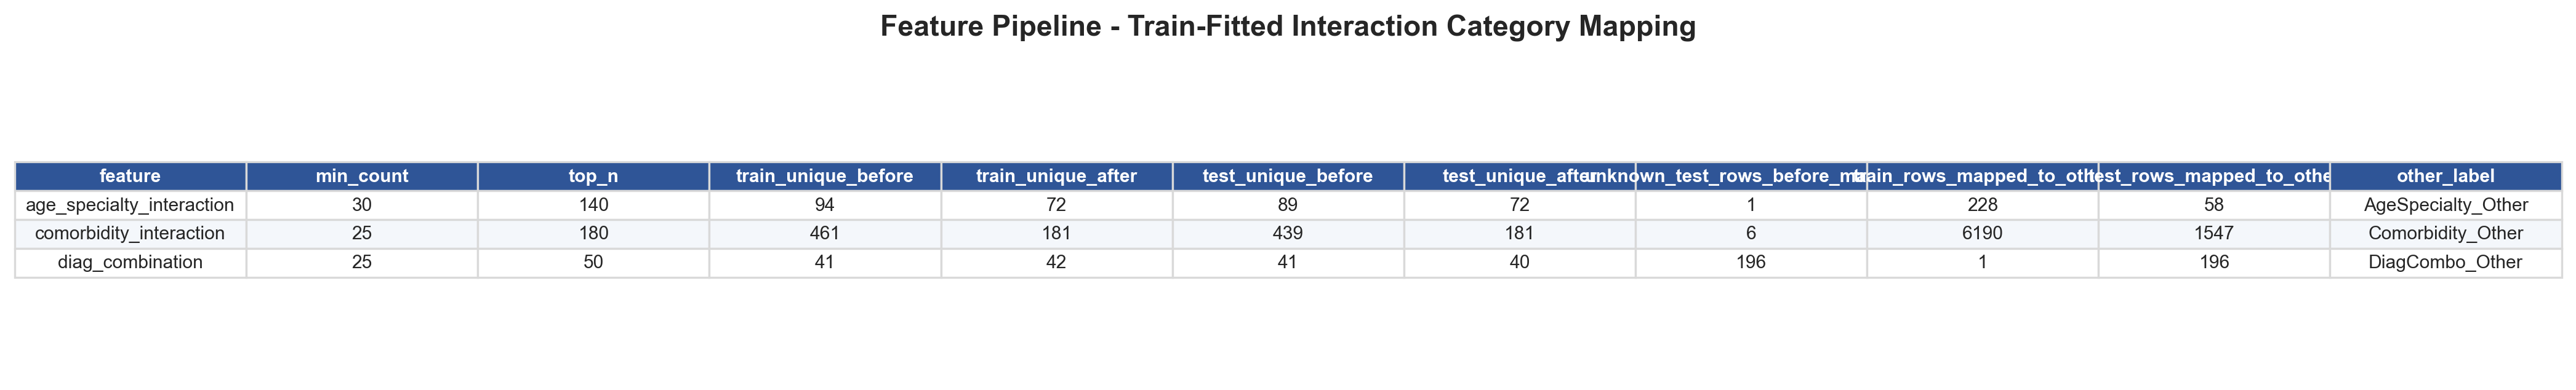

Values plotted in this chart, from the file beside it:
feature, min_count, top_n, train_unique_before, train_unique_after, test_unique_before, test_unique_after, unknown_test_rows_before_mapping, train_rows_mapped_to_other, test_rows_mapped_to_other, other_label
age_specialty_interaction, 30, 140, 94, 72, 89, 72, 1, 228, 58, AgeSpecialty_Other
comorbidity_interaction, 25, 180, 461, 181, 439, 181, 6, 6190, 1547, Comorbidity_Other
diag_combination, 25, 50, 41, 42, 41, 40, 196, 1, 196, DiagCombo_Other
